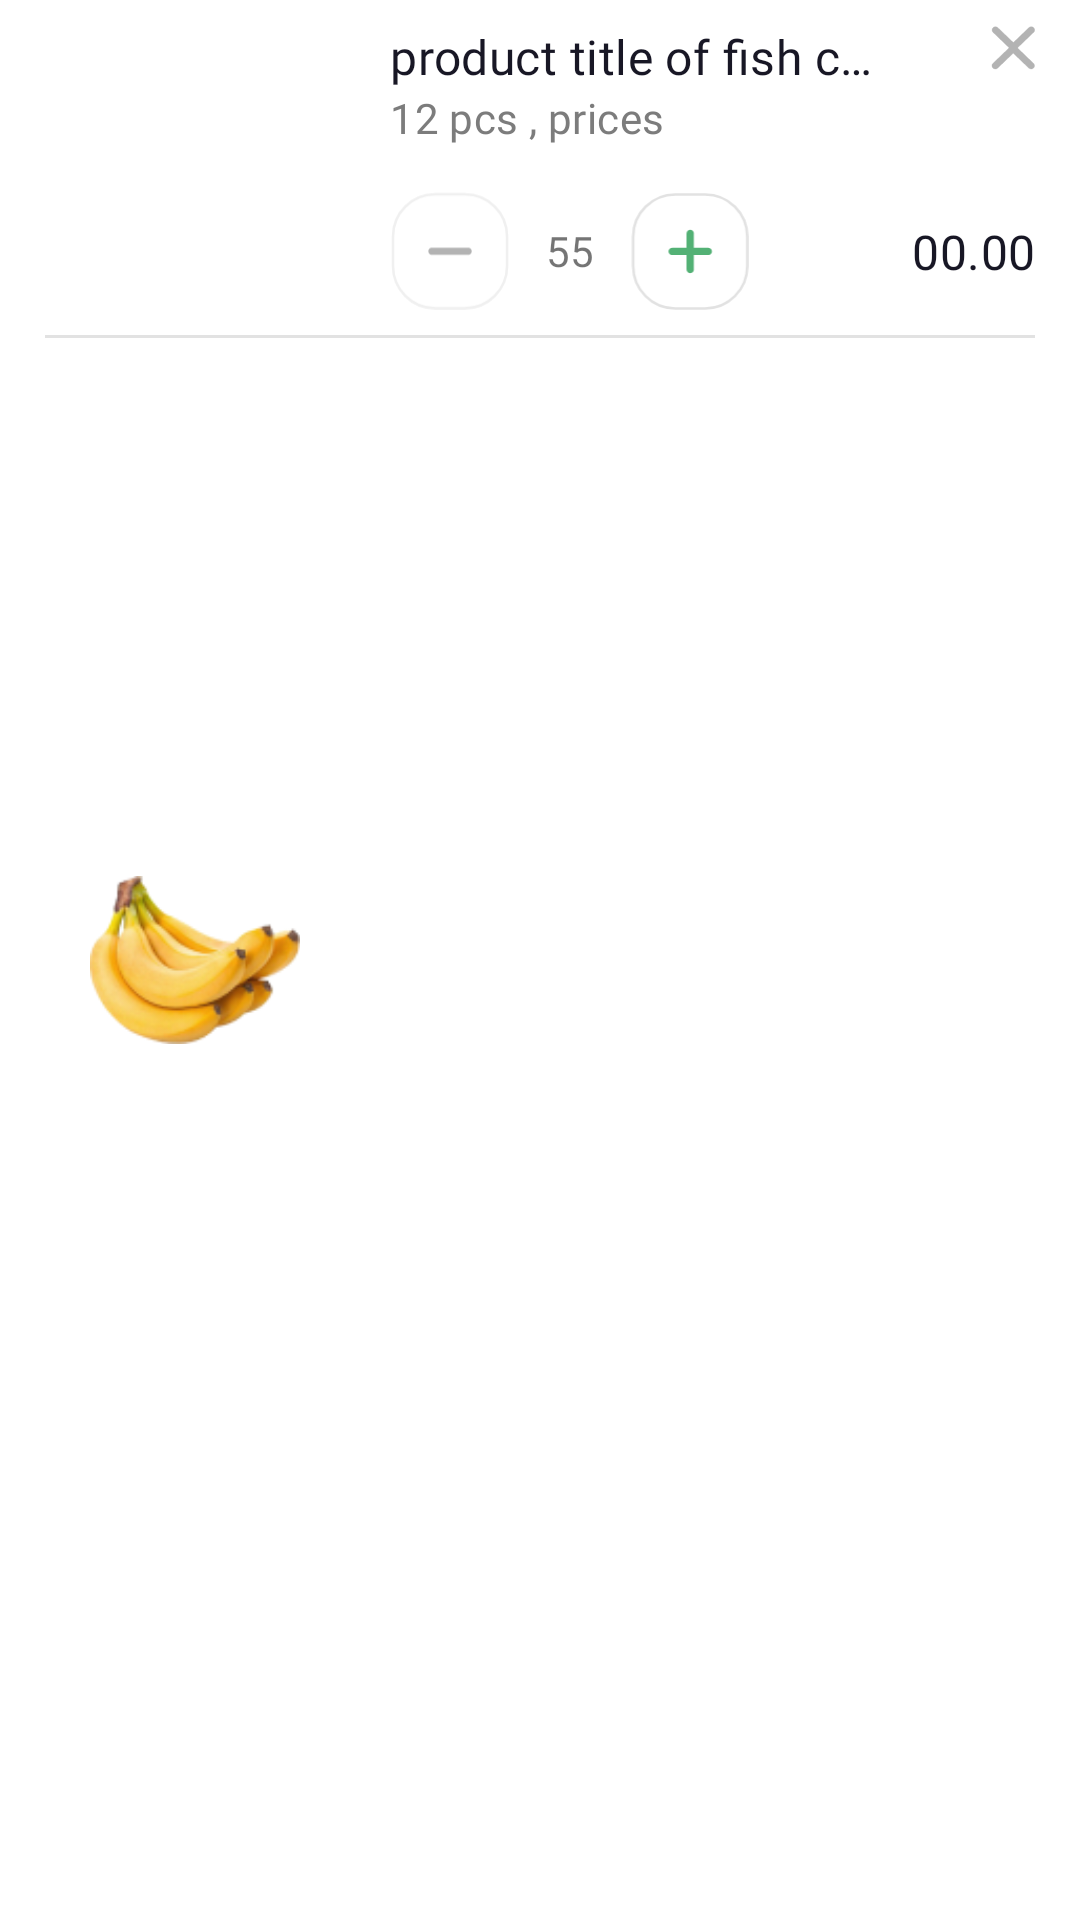

Here is an Android app screen rendered from its layout file. Give the layout XML and the strings, colors and styles it references.
<!-- AndroidManifest.xml: application theme Theme.OnlineGroceriesApp -->
<!-- res/layout/cart_card_layout_1.xml -->
<?xml version="1.0" encoding="utf-8"?>
<androidx.constraintlayout.widget.ConstraintLayout xmlns:android="http://schemas.android.com/apk/res/android"
    xmlns:app="http://schemas.android.com/apk/res-auto"
    xmlns:tools="http://schemas.android.com/tools"
    android:layout_width="match_parent"
    android:layout_height="wrap_content"
    android:background="@color/white"
    android:paddingEnd="@dimen/default_padding"
    android:paddingStart="@dimen/default_padding"
    android:paddingTop="@dimen/margin_top_8"
    android:paddingBottom="@dimen/margin_top_8">

    <ImageView
        android:id="@+id/productImage"
        android:layout_width="100dp"
        android:layout_height="100dp"
        android:padding="@dimen/margin_top_15"
        android:src="@drawable/banana"
        app:layout_constraintBottom_toBottomOf="parent"
        app:layout_constraintStart_toStartOf="parent"
        app:layout_constraintTop_toTopOf="parent" />

    <TextView
        android:id="@+id/product_title"
        android:layout_width="wrap_content"
        android:layout_height="wrap_content"
        android:maxWidth="170dp"
        android:layout_marginStart="@dimen/margin_start_15"
        android:text="product title of fish combination combination combination "
        android:lines="1"
        android:ellipsize="end"
        android:textAppearance="@style/product_title"
        app:layout_constraintStart_toEndOf="@+id/productImage"
        app:layout_constraintTop_toTopOf="parent" />

    <TextView
        android:id="@+id/h2"
        android:layout_width="wrap_content"
        android:layout_height="wrap_content"
        android:lineSpacingExtra="2sp"
        android:text="12 pcs , prices"
        android:textAppearance="@style/product_title_h2"
        app:layout_constraintStart_toStartOf="@+id/product_title"
        app:layout_constraintTop_toBottomOf="@+id/product_title" />

    <TextView
        android:id="@+id/price"
        android:layout_width="wrap_content"
        android:layout_height="wrap_content"
        android:layout_marginTop="@dimen/margin_top_15"
        android:gravity="center"
        android:text="00.00"
        android:textAppearance="@style/product_title"
        app:layout_constraintBottom_toBottomOf="@+id/inc_cart"
        app:layout_constraintEnd_toEndOf="parent"
        app:layout_constraintHorizontal_chainStyle="spread_inside"
        app:layout_constraintTop_toBottomOf="@+id/h2" />

    <ImageView
        android:id="@+id/remove_cart"
        android:layout_width="wrap_content"
        android:layout_height="wrap_content"
        android:src="@drawable/ic_cross"
        app:layout_constraintEnd_toEndOf="parent"
        app:layout_constraintTop_toTopOf="parent" />

    <ImageView
        android:id="@+id/desc_cart"
        android:layout_width="40dp"
        android:layout_height="40dp"
        android:layout_marginStart="@dimen/margin_start_15"
        android:layout_marginTop="@dimen/margin_top_15"
        android:src="@drawable/ic_negative"
        app:layout_constraintStart_toEndOf="@+id/productImage"
        app:layout_constraintTop_toBottomOf="@+id/h2" />

    <TextView
        android:id="@+id/qty"
        android:layout_width="40dp"
        android:layout_height="40dp"
        android:background="@drawable/rect_15"
        android:gravity="center"
        android:text="55"
        app:layout_constraintBottom_toBottomOf="@+id/desc_cart"
        app:layout_constraintStart_toEndOf="@+id/desc_cart"
        app:layout_constraintTop_toTopOf="@+id/desc_cart" />

    <ImageView
        android:id="@+id/inc_cart"
        android:layout_width="40dp"
        android:layout_height="40dp"
        android:src="@drawable/ic_plus"
        app:layout_constraintBottom_toBottomOf="@+id/desc_cart"
        app:layout_constraintStart_toEndOf="@+id/qty"
        app:layout_constraintTop_toTopOf="@+id/desc_cart" />

    <View
        android:id="@+id/hr_line"
        android:layout_width="match_parent"
        android:layout_height="1dp"
        android:layout_marginTop="@dimen/margin_top_8"
        android:background="#E2E2E2"
        app:layout_constraintEnd_toEndOf="parent"
        app:layout_constraintStart_toStartOf="parent"
        app:layout_constraintTop_toBottomOf="@+id/qty" />
</androidx.constraintlayout.widget.ConstraintLayout>
<!-- resources referenced by this layout -->
<resources>
  <color name="white">#FFFFFFFF</color>
  <dimen name="default_padding">15dp</dimen>
  <dimen name="margin_start_15">15dp</dimen>
  <dimen name="margin_top_15">15dp</dimen>
  <dimen name="margin_top_8">8dp</dimen>
  <!-- drawable ic_negative (drawable) -->
  <vector xmlns:android="http://schemas.android.com/apk/res/android"
      android:width="47dp"
      android:height="46dp"
      android:viewportWidth="47"
      android:viewportHeight="46">
    <path
        android:strokeWidth="1"
        android:pathData="M17.6816,0.7622L29.3516,0.7622A16.5,16.5 0,0 1,45.8516 17.2622L45.8516,28.9306A16.5,16.5 0,0 1,29.3516 45.4306L17.6816,45.4306A16.5,16.5 0,0 1,1.1816 28.9306L1.1816,17.2622A16.5,16.5 0,0 1,17.6816 0.7622z"
        android:fillColor="#00000000"
        android:strokeColor="#F0F0F0"/>
    <path
        android:pathData="M32.0166,23.0965C32.0166,23.4723 31.8725,23.8356 31.603,24.0987C31.3399,24.368 30.9764,24.5184 30.6005,24.5184H24.9359H22.0973H16.4327C16.0568,24.5184 15.6933,24.368 15.4302,24.0987C15.167,23.8356 15.0166,23.4723 15.0166,23.0965C15.0166,22.7206 15.167,22.3636 15.4302,22.0943C15.6933,21.8312 16.0568,21.6808 16.4327,21.6808H22.0973H24.9359H30.6005C30.9764,21.6808 31.3399,21.8312 31.603,22.0943C31.8725,22.3636 32.0166,22.7206 32.0166,23.0965Z"
        android:fillColor="#B3B3B3"/>
  </vector>
  <style name="product_title">
          <item name="android:fontFamily">@font/poppins_semibold</item>
          <item name="android:textSize">16sp</item>
          <item name="android:letterSpacing">0.01</item>
          <item name="android:textColor">#181725</item>
      </style>
  <style name="product_title_h2">
          <item name="android:fontFamily">@font/poppins_medium</item>
          <item name="android:textSize">14sp</item>
          <item name="android:letterSpacing">0.01</item>
          <item name="android:textColor">#7C7C7C</item>
      </style>
  <style name="Theme.OnlineGroceriesApp" parent="Theme.MaterialComponents.DayNight.NoActionBar">
          
          <item name="colorPrimary">@color/start_bg_color</item>
          <item name="colorPrimaryVariant">@color/start_bg_color</item>
          <item name="colorOnPrimary">@color/white</item>
          
          <item name="colorSecondary">@color/teal_200</item>
          <item name="colorSecondaryVariant">@color/teal_700</item>
          <item name="colorOnSecondary">@color/black</item>
          
          <item name="android:statusBarColor" tools:targetApi="l">?attr/colorPrimaryVariant</item>
          
          <item name="bottomSheetStyle">@style/DialogStyle</item>
      </style>
  <color name="start_bg_color">#53B175</color>
  <color name="teal_200">#FF03DAC5</color>
  <color name="teal_700">#FF018786</color>
  <color name="black">#FF000000</color>
  <style name="DialogStyle" parent="Theme.Design.Light.BottomSheetDialog">
          <item name="android:windowIsFloating">true</item>
          <item name="android:statusBarColor">@android:color/transparent</item>
          <item name="android:windowSoftInputMode">adjustResize</item>
      </style>
</resources>
